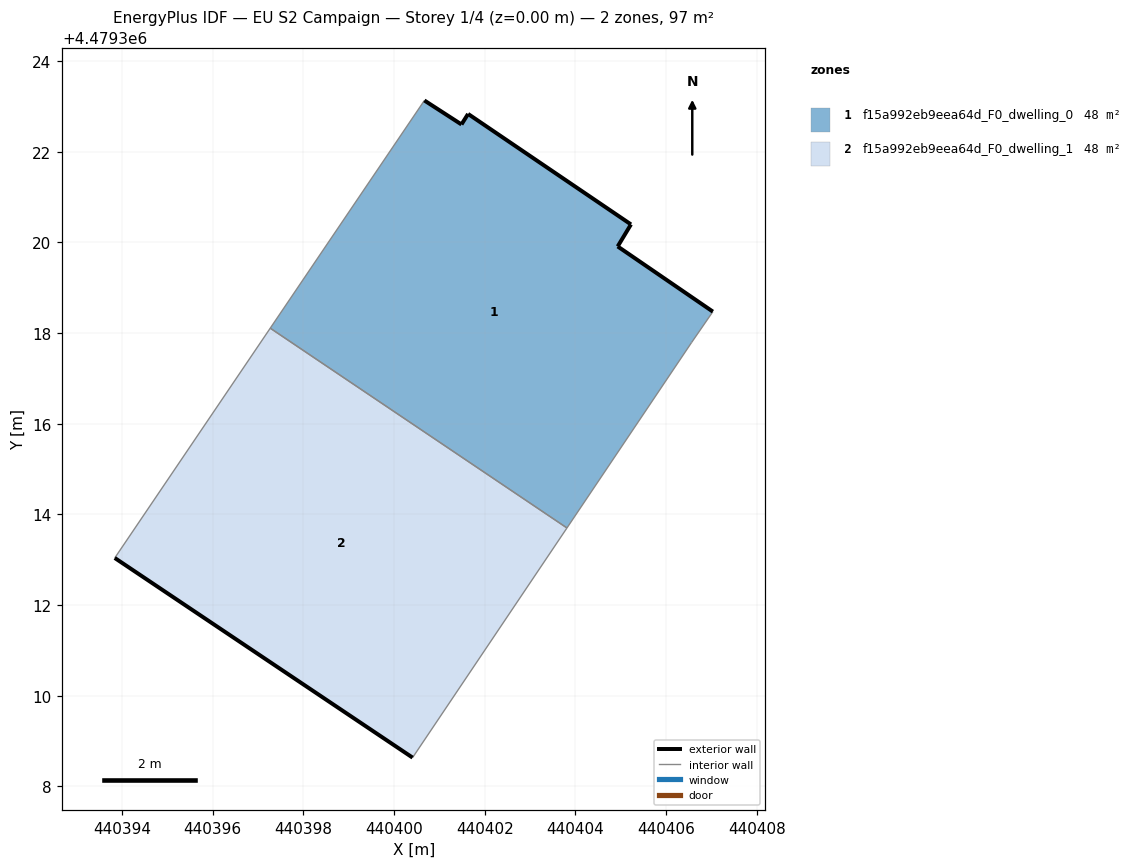
=== STOREY PLAN SPEC (per zone: floor XY polygon, exterior-wall plan segments, windows/doors) ===
zone 1: f15a992eb9eea64d_F0_dwelling_0  (48.3 m²)
  floor: (440403.82, 4479313.70) (440406.56, 4479317.79) (440407.03, 4479318.47) (440404.93, 4479319.91) (440405.23, 4479320.40) (440401.64, 4479322.84) (440401.49, 4479322.60) (440400.67, 4479323.13) (440397.27, 4479318.11)
  exterior wall: (440405.23, 4479320.40) – (440404.93, 4479319.91)  [0.6 m]
  exterior wall: (440404.93, 4479319.91) – (440407.03, 4479318.47)  [2.5 m]
  exterior wall: (440400.67, 4479323.13) – (440401.49, 4479322.60)  [1.0 m]
  exterior wall: (440401.49, 4479322.60) – (440401.64, 4479322.84)  [0.3 m]
  exterior wall: (440401.64, 4479322.84) – (440405.23, 4479320.40)  [4.3 m]
  interior walls: 4
zone 2: f15a992eb9eea64d_F0_dwelling_1  (48.3 m²)
  floor: (440400.41, 4479308.64) (440403.82, 4479313.70) (440397.27, 4479318.11) (440393.84, 4479313.04)
  exterior wall: (440400.41, 4479308.64) – (440393.84, 4479313.04)  [7.9 m]
  interior walls: 3

=== DERIVED (storey summary) ===
Building: EU S2 Campaign
Storey: 1 of 4  (floor level z = 0.00 m)
Storey gross floor area: 96.6 m²
Zones on this storey: 2
  - f15a992eb9eea64d_F0_dwelling_0: floor 48.3 m²; exterior wall 8.7 m (26.1 m²); WWR 0.0%
  - f15a992eb9eea64d_F0_dwelling_1: floor 48.3 m²; exterior wall 7.9 m (23.7 m²); WWR 0.0%
Zone adjacency (shared interzone walls):
  - f15a992eb9eea64d_F0_dwelling_0 ↔ f15a992eb9eea64d_F0_dwelling_1